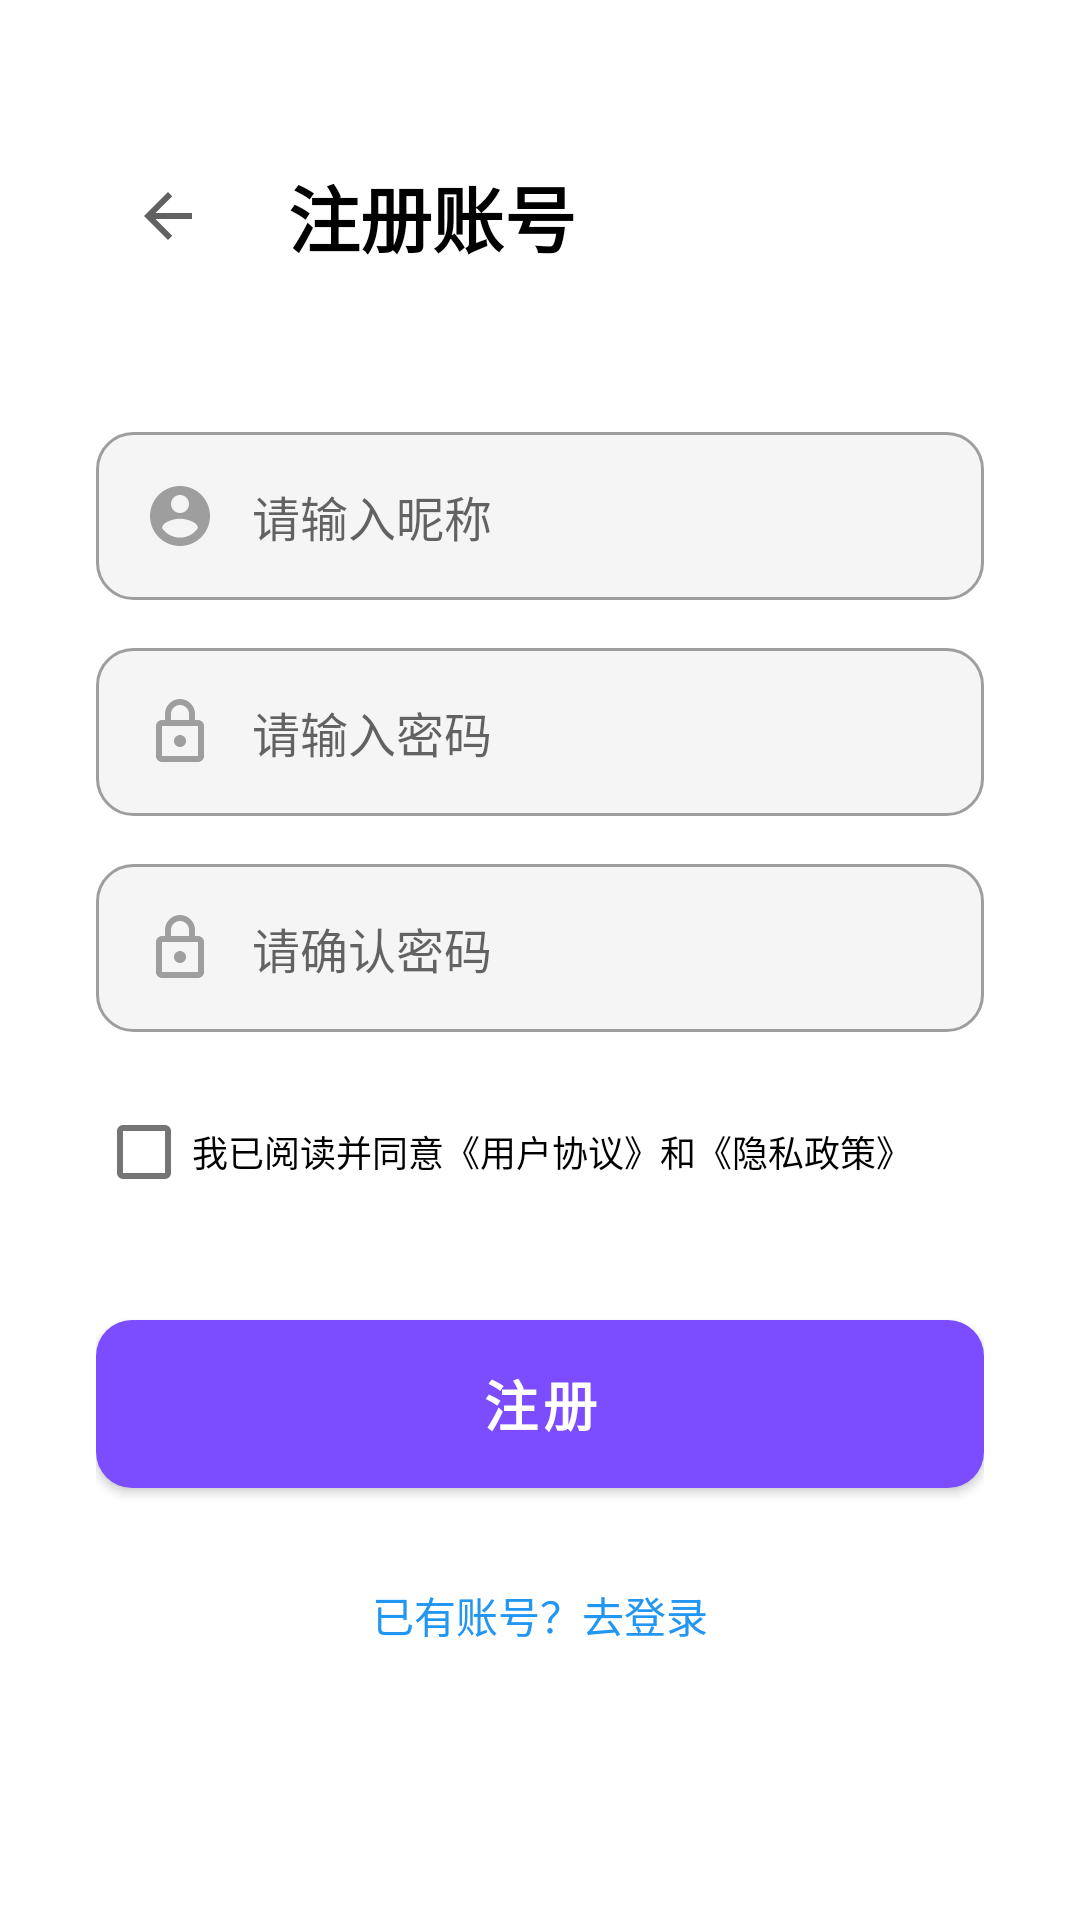

This screen was rendered from an Android layout file. Write that file and the resources it references.
<!-- AndroidManifest.xml: activity theme Theme.PoseGame -->
<!-- res/layout/activity_register.xml -->
<?xml version="1.0" encoding="utf-8"?>
<LinearLayout xmlns:android="http://schemas.android.com/apk/res/android"
    android:layout_width="match_parent"
    android:layout_height="match_parent"
    android:background="@color/white"
    android:gravity="center_horizontal"
    android:orientation="vertical"
    android:padding="32dp">

    
    <LinearLayout
        android:layout_width="match_parent"
        android:layout_height="wrap_content"
        android:layout_marginTop="16dp"
        android:gravity="center_vertical"
        android:orientation="horizontal">

        <ImageButton
            android:id="@+id/btnBack"
            android:layout_width="48dp"
            android:layout_height="48dp"
            android:background="?attr/selectableItemBackgroundBorderless"
            android:contentDescription="@string/back"
            android:src="@drawable/ic_arrow_back" />

        <TextView
            android:layout_width="wrap_content"
            android:layout_height="wrap_content"
            android:layout_marginStart="16dp"
            android:text="@string/register"
            android:textColor="@color/black"
            android:textSize="24sp"
            android:textStyle="bold" />
    </LinearLayout>

    
    <EditText
        android:id="@+id/etNickname"
        android:layout_width="match_parent"
        android:layout_height="56dp"
        android:layout_marginTop="48dp"
        android:background="@drawable/bg_input_field"
        android:drawableStart="@drawable/ic_user_gray"
        android:drawablePadding="12dp"
        android:hint="@string/hint_nickname"
        android:inputType="text"
        android:paddingHorizontal="16dp"
        android:textSize="16sp" />

    
    <EditText
        android:id="@+id/etPassword"
        android:layout_width="match_parent"
        android:layout_height="56dp"
        android:layout_marginTop="16dp"
        android:background="@drawable/bg_input_field"
        android:drawableStart="@drawable/ic_lock_gray"
        android:drawablePadding="12dp"
        android:hint="@string/hint_password"
        android:inputType="textPassword"
        android:paddingHorizontal="16dp"
        android:textSize="16sp" />

    
    <EditText
        android:id="@+id/etConfirmPassword"
        android:layout_width="match_parent"
        android:layout_height="56dp"
        android:layout_marginTop="16dp"
        android:background="@drawable/bg_input_field"
        android:drawableStart="@drawable/ic_lock_gray"
        android:drawablePadding="12dp"
        android:hint="@string/hint_confirm_password"
        android:inputType="textPassword"
        android:paddingHorizontal="16dp"
        android:textSize="16sp" />

    
    <CheckBox
        android:id="@+id/cbAgreement"
        android:layout_width="match_parent"
        android:layout_height="wrap_content"
        android:layout_marginTop="16dp"
        android:text="@string/txt_agreement"
        android:textSize="12sp" />

    
    <Button
        android:id="@+id/btnRegister"
        android:layout_width="match_parent"
        android:layout_height="56dp"
        android:layout_marginTop="32dp"
        android:background="@drawable/bg_button_purple"
        android:text="@string/btn_register"
        android:textColor="@android:color/white"
        android:textSize="18sp"
        android:textStyle="bold" />

    
    <TextView
        android:id="@+id/tvLogin"
        android:layout_width="wrap_content"
        android:layout_height="wrap_content"
        android:layout_marginTop="24dp"
        android:padding="8dp"
        android:text="@string/txt_has_account"
        android:textColor="#2196F3"
        android:textSize="14sp" />

    
    <ProgressBar
        android:id="@+id/progressBar"
        android:layout_width="wrap_content"
        android:layout_height="wrap_content"
        android:layout_marginTop="24dp"
        android:visibility="gone" />

</LinearLayout>
<!-- resources referenced by this layout -->
<resources>
  <color name="black">#000000</color>
  <color name="white">#FFFFFF</color>
  <!-- drawable bg_button_purple (drawable) -->
  <?xml version="1.0" encoding="utf-8"?>
  <ripple xmlns:android="http://schemas.android.com/apk/res/android"
      android:color="@color/purple_dark">
      <item>
          <shape android:shape="rectangle">
              <solid android:color="@color/purple_primary" />
              <corners android:radius="12dp" />
          </shape>
      </item>
  </ripple>
  <!-- drawable bg_input_field (drawable) -->
  <?xml version="1.0" encoding="utf-8"?>
  <shape xmlns:android="http://schemas.android.com/apk/res/android"
      android:shape="rectangle">
      <solid android:color="@color/gray_light" />
      <corners android:radius="12dp" />
      <stroke
          android:width="1dp"
          android:color="@color/gray" />
  </shape>
  <!-- drawable ic_arrow_back (drawable) -->
  <?xml version="1.0" encoding="utf-8"?>
  <vector xmlns:android="http://schemas.android.com/apk/res/android"
      android:width="24dp"
      android:height="24dp"
      android:viewportWidth="24"
      android:viewportHeight="24">
      <path
          android:fillColor="@color/gray_dark"
          android:pathData="M20,11H7.83l5.59,-5.59L12,4l-8,8 8,8 1.41,-1.41L7.83,13H20v-2z"/>
  </vector>
  <!-- drawable ic_lock_gray (drawable) -->
  <?xml version="1.0" encoding="utf-8"?>
  <vector xmlns:android="http://schemas.android.com/apk/res/android"
      android:width="24dp"
      android:height="24dp"
      android:viewportWidth="24"
      android:viewportHeight="24">
      <path
          android:fillColor="@color/gray"
          android:pathData="M18,8h-1V6c0,-2.76 -2.24,-5 -5,-5S7,3.24 7,6v2H6c-1.1,0 -2,0.9 -2,2v10c0,1.1 0.9,2 2,2h12c1.1,0 2,-0.9 2,-2V10c0,-1.1 -0.9,-2 -2,-2zM9,6c0,-1.66 1.34,-3 3,-3s3,1.34 3,3v2H9V6zM18,20H6V10h12v10zM12,17c1.1,0 2,-0.9 2,-2s-0.9,-2 -2,-2 -2,0.9 -2,2 0.9,2 2,2z"/>
  </vector>
  <!-- drawable ic_user_gray (drawable) -->
  <?xml version="1.0" encoding="utf-8"?>
  <vector xmlns:android="http://schemas.android.com/apk/res/android"
      android:width="24dp"
      android:height="24dp"
      android:viewportWidth="24"
      android:viewportHeight="24">
      <path
          android:fillColor="@color/gray"
          android:pathData="M12,2C6.48,2 2,6.48 2,12s4.48,10 10,10 10,-4.48 10,-10S17.52,2 12,2zM12,5c1.66,0 3,1.34 3,3s-1.34,3 -3,3 -3,-1.34 -3,-3 1.34,-3 3,-3zM12,19.2c-2.5,0 -4.71,-1.28 -6,-3.22 0.03,-1.99 4,-3.08 6,-3.08 1.99,0 5.97,1.09 6,3.08 -1.29,1.94 -3.5,3.22 -6,3.22z"/>
  </vector>
  <string name="back">返回</string>
  <string name="btn_register">注册</string>
  <string name="hint_confirm_password">请确认密码</string>
  <string name="hint_nickname">请输入昵称</string>
  <string name="hint_password">请输入密码</string>
  <string name="register">注册账号</string>
  <string name="txt_agreement">我已阅读并同意《用户协议》和《隐私政策》</string>
  <string name="txt_has_account">已有账号？去登录</string>
  <style name="Theme.PoseGame" parent="Theme.MaterialComponents.DayNight.DarkActionBar">
          <item name="colorPrimary">@color/purple_primary</item>
          <item name="colorPrimaryDark">@color/purple_dark</item>
          <item name="colorAccent">@color/purple_primary</item>
          <item name="android:windowBackground">@color/white</item>
          <item name="android:statusBarColor">@color/purple_dark</item>
      </style>
  <color name="purple_dark">#6200EA</color>
  <color name="purple_primary">#7C4DFF</color>
  <color name="gray_light">#F5F5F5</color>
  <color name="gray">#9E9E9E</color>
  <color name="gray_dark">#616161</color>
</resources>
